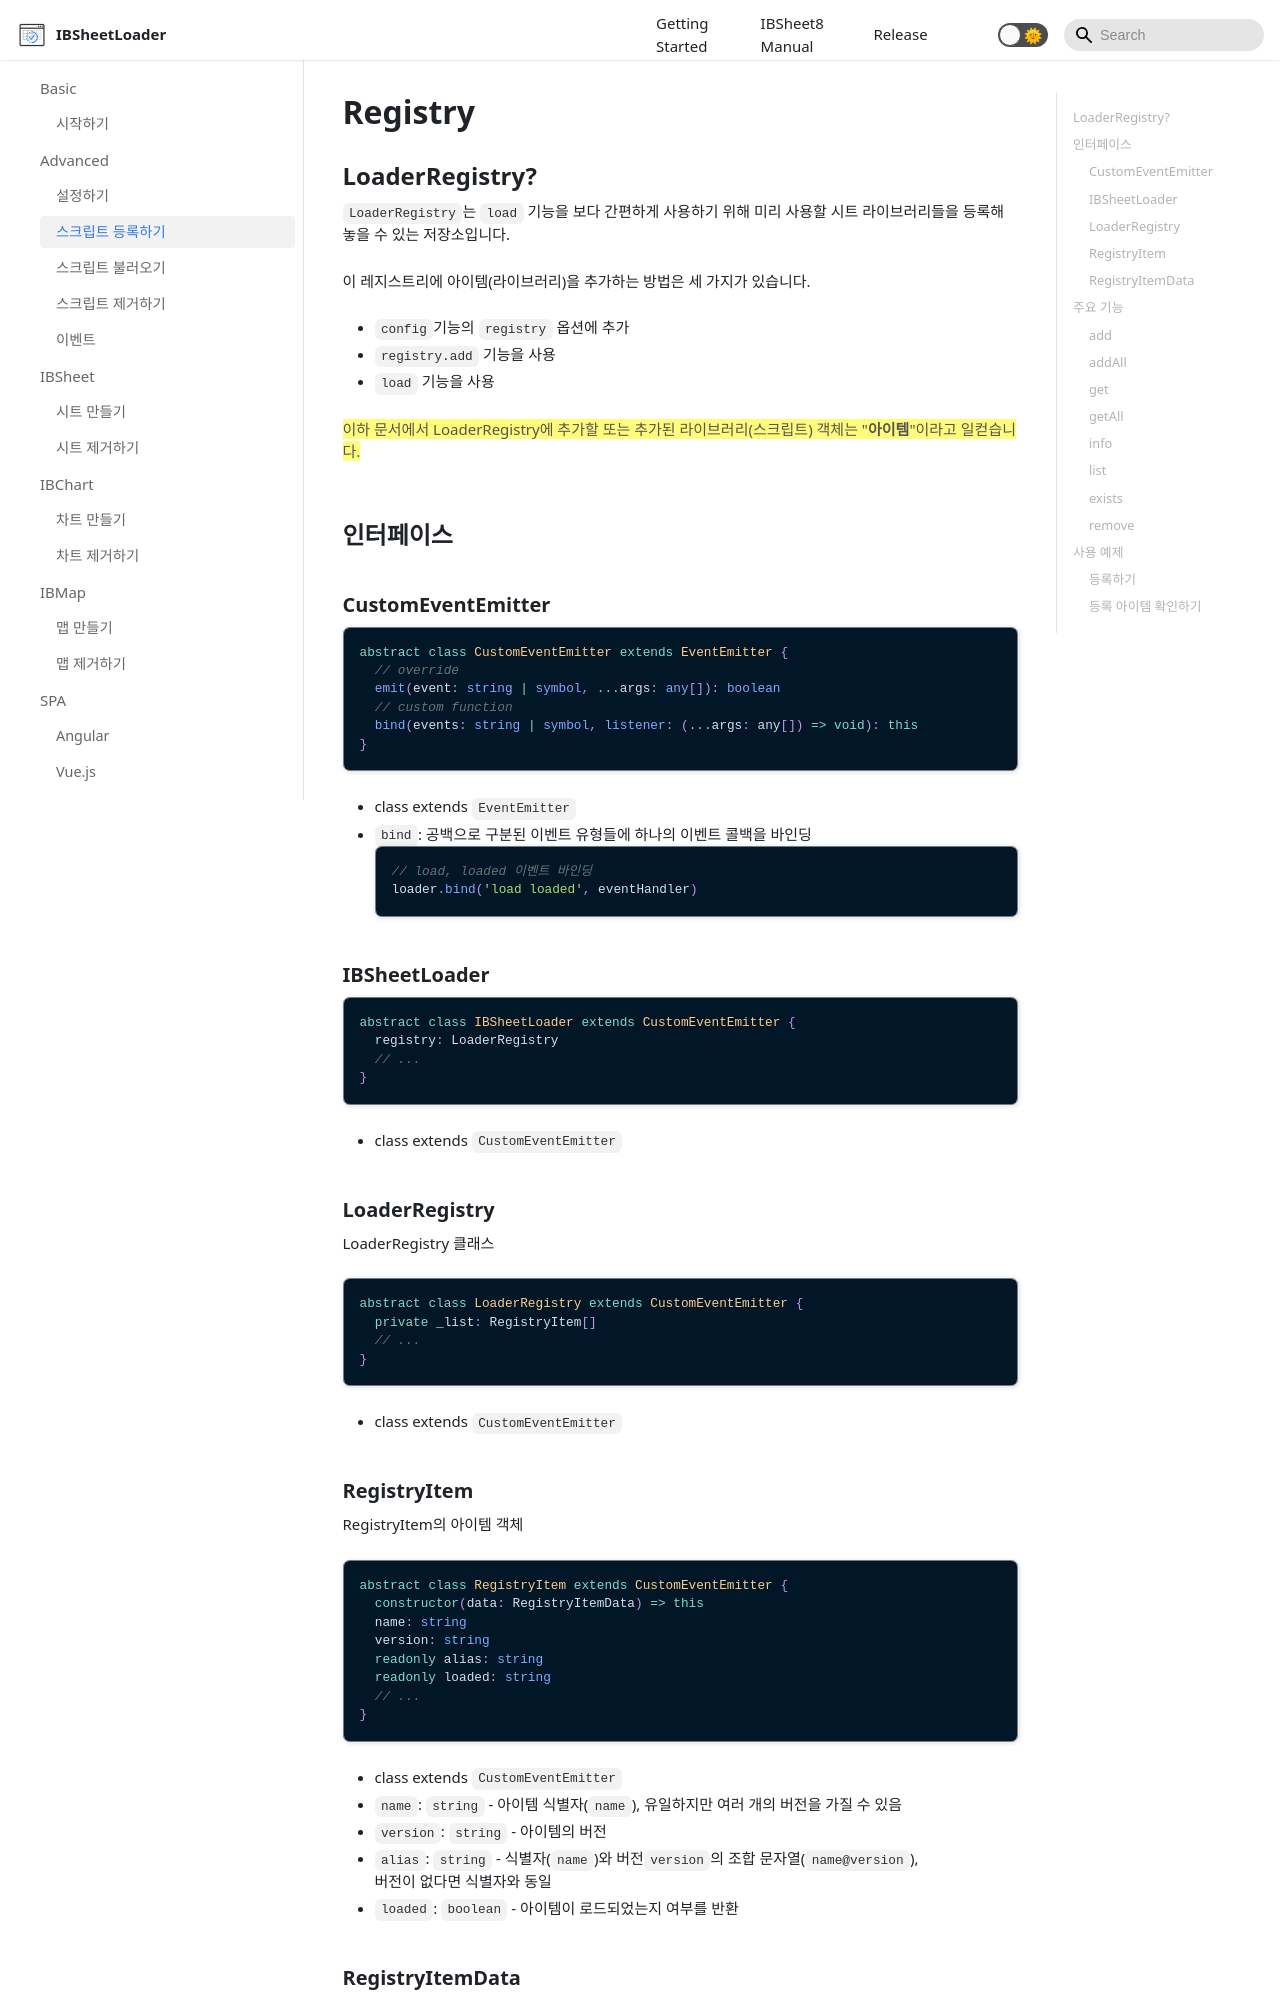

repository: ibsheet/loader-manual · page: docs/adv/registry/index.html · generator: docusaurus

---
id: registry
title: Registry
sidebar_label: 스크립트 등록하기
---

import { Highlight, Badge, BadgeGroup } from '../shared'

## LoaderRegistry?

`LoaderRegistry`는 [`load`](/loader-manual/docs/adv/load) 기능을 보다 간편하게 사용하기 위해 미리 사용할 시트 라이브러리들을 등록해 놓을 수 있는 저장소입니다.

이 레지스트리에 아이템(라이브러리)을 추가하는 방법은 세 가지가 있습니다.

* [`config`](/loader-manual/docs/adv/config.md#loaderconfigoptions)기능의 `registry` 옵션에 추가
* [`registry.add`](#add) 기능을 사용
* [`load`](/loader-manual/docs/adv/load) 기능을 사용

> <Highlight color="#555">이하 문서에서 LoaderRegistry에 추가할 또는 추가된 라이브러리(스크립트) 객체는 "<b>아이템</b>"이라고 일컫습니다.</Highlight>

## 인터페이스

### CustomEventEmitter

```ts
abstract class CustomEventEmitter extends EventEmitter {
  // override
  emit(event: string | symbol, ...args: any[]): boolean
  // custom function
  bind(events: string | symbol, listener: (...args: any[]) => void): this
}
```

* class extends [`EventEmitter`](https://nodejs.org/api/events.html#events_class_eventemitter)
* `bind`: 공백으로 구분된 이벤트 유형들에 하나의 이벤트 콜백을 바인딩
  ```js
  // load, loaded 이벤트 바인딩
  loader.bind('load loaded', eventHandler)
  ```

### IBSheetLoader

```ts
abstract class IBSheetLoader extends CustomEventEmitter {
  registry: LoaderRegistry
  // ...
}
```

* class extends [`CustomEventEmitter`](#customeventemitter)

### LoaderRegistry

LoaderRegistry 클래스

```ts
abstract class LoaderRegistry extends CustomEventEmitter {
  private _list: RegistryItem[]
  // ...
}
```

* class extends [`CustomEventEmitter`](#customeventemitter)

### RegistryItem

RegistryItem의 아이템 객체

```ts
abstract class RegistryItem extends CustomEventEmitter {
  constructor(data: RegistryItemData) => this
  name: string
  version: string
  readonly alias: string
  readonly loaded: string
  // ...
}
```

* class extends [`CustomEventEmitter`](#customeventemitter)
* `name`: `string` - 아이템 식별자(`name`), 유일하지만 여러 개의 버전을 가질 수 있음
* `version`: `string` - 아이템의 버전
* `alias`: `string` - 식별자(`name`)와 버전`version`의 조합 문자열(`name@version`), <br/>
버전이 없다면 식별자와 동일
* `loaded`: `boolean` - 아이템이 로드되었는지 여부를 반환
